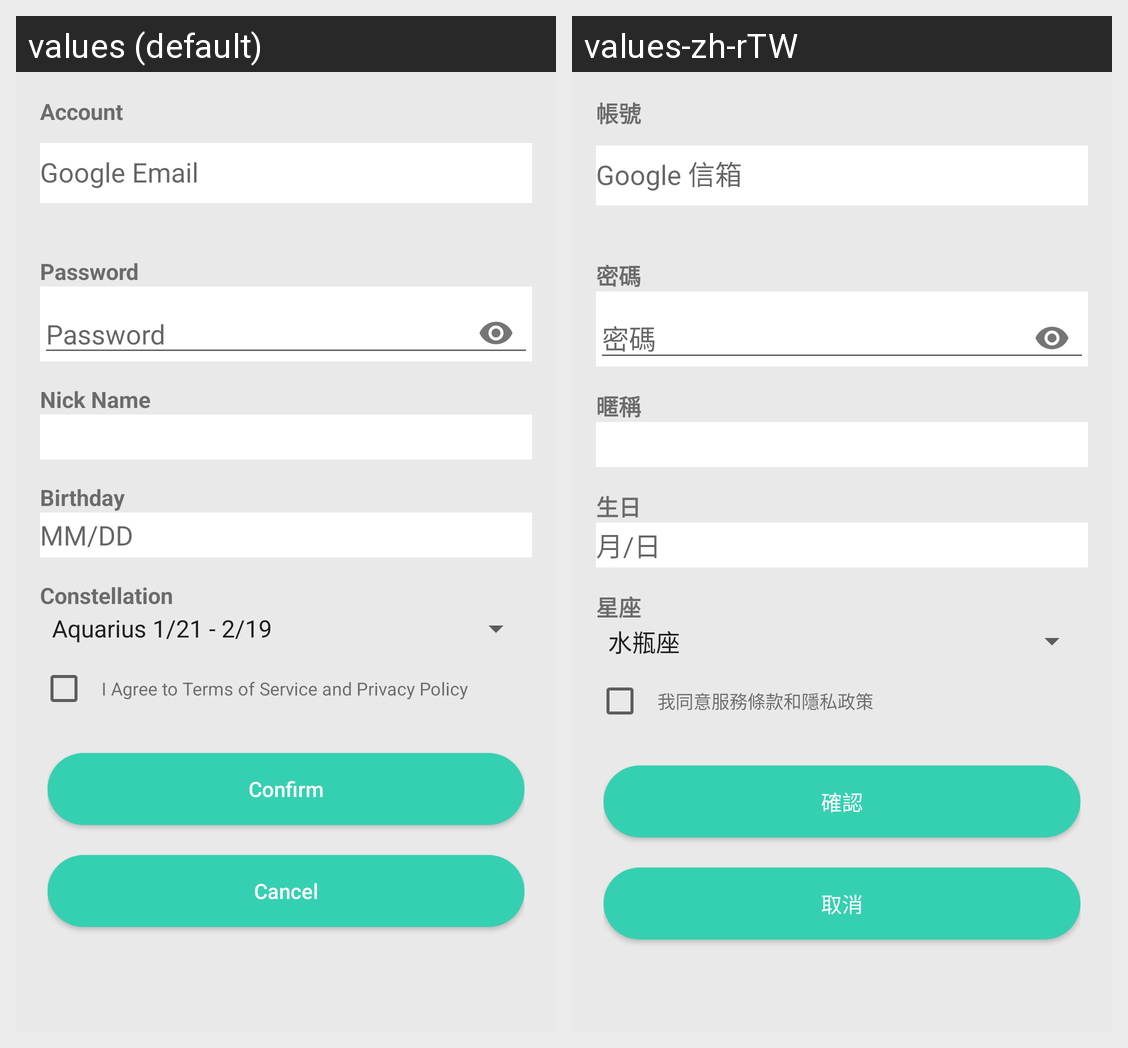

Here is an Android app screen in its default locale and in the app's own translations. Write out the translated-string differences for the strings that appear on this screen.
Android screen res/layout/activity_create_new_account.xml rendered under 2 locales, left to right: values (default), values-zh-rTW. Device: Nexus 5 (rendered at 1080×1920; each locale shown at half size, 540×960, under a caption strip naming it); theme AppTheme.
Strings drawn on this screen, with the default value and each locale's value (text and hints the layout hard-codes, and strings that could not be matched under every locale, appear in the picture but are not listed):

Account
  values: Account
  values-zh-rTW: 帳號

EmailAccount
  values: Google Email
  values-zh-rTW: Google 信箱

Password
  values: Password
  values-zh-rTW: 密碼

nickName
  values: Nick Name
  values-zh-rTW: 暱稱

Birthday
  values: Birthday
  values-zh-rTW: 生日

BirthdayDate
  values: MM/DD
  values-zh-rTW: 月/日

Constellation
  values: Constellation
  values-zh-rTW: 星座

textTerms
  values: I Agree to Terms of Service and Privacy Policy
  values-zh-rTW: 我同意服務條款和隱私政策

confirm
  values: Confirm
  values-zh-rTW: 確認

textCancel
  values: Cancel
  values-zh-rTW: 取消
